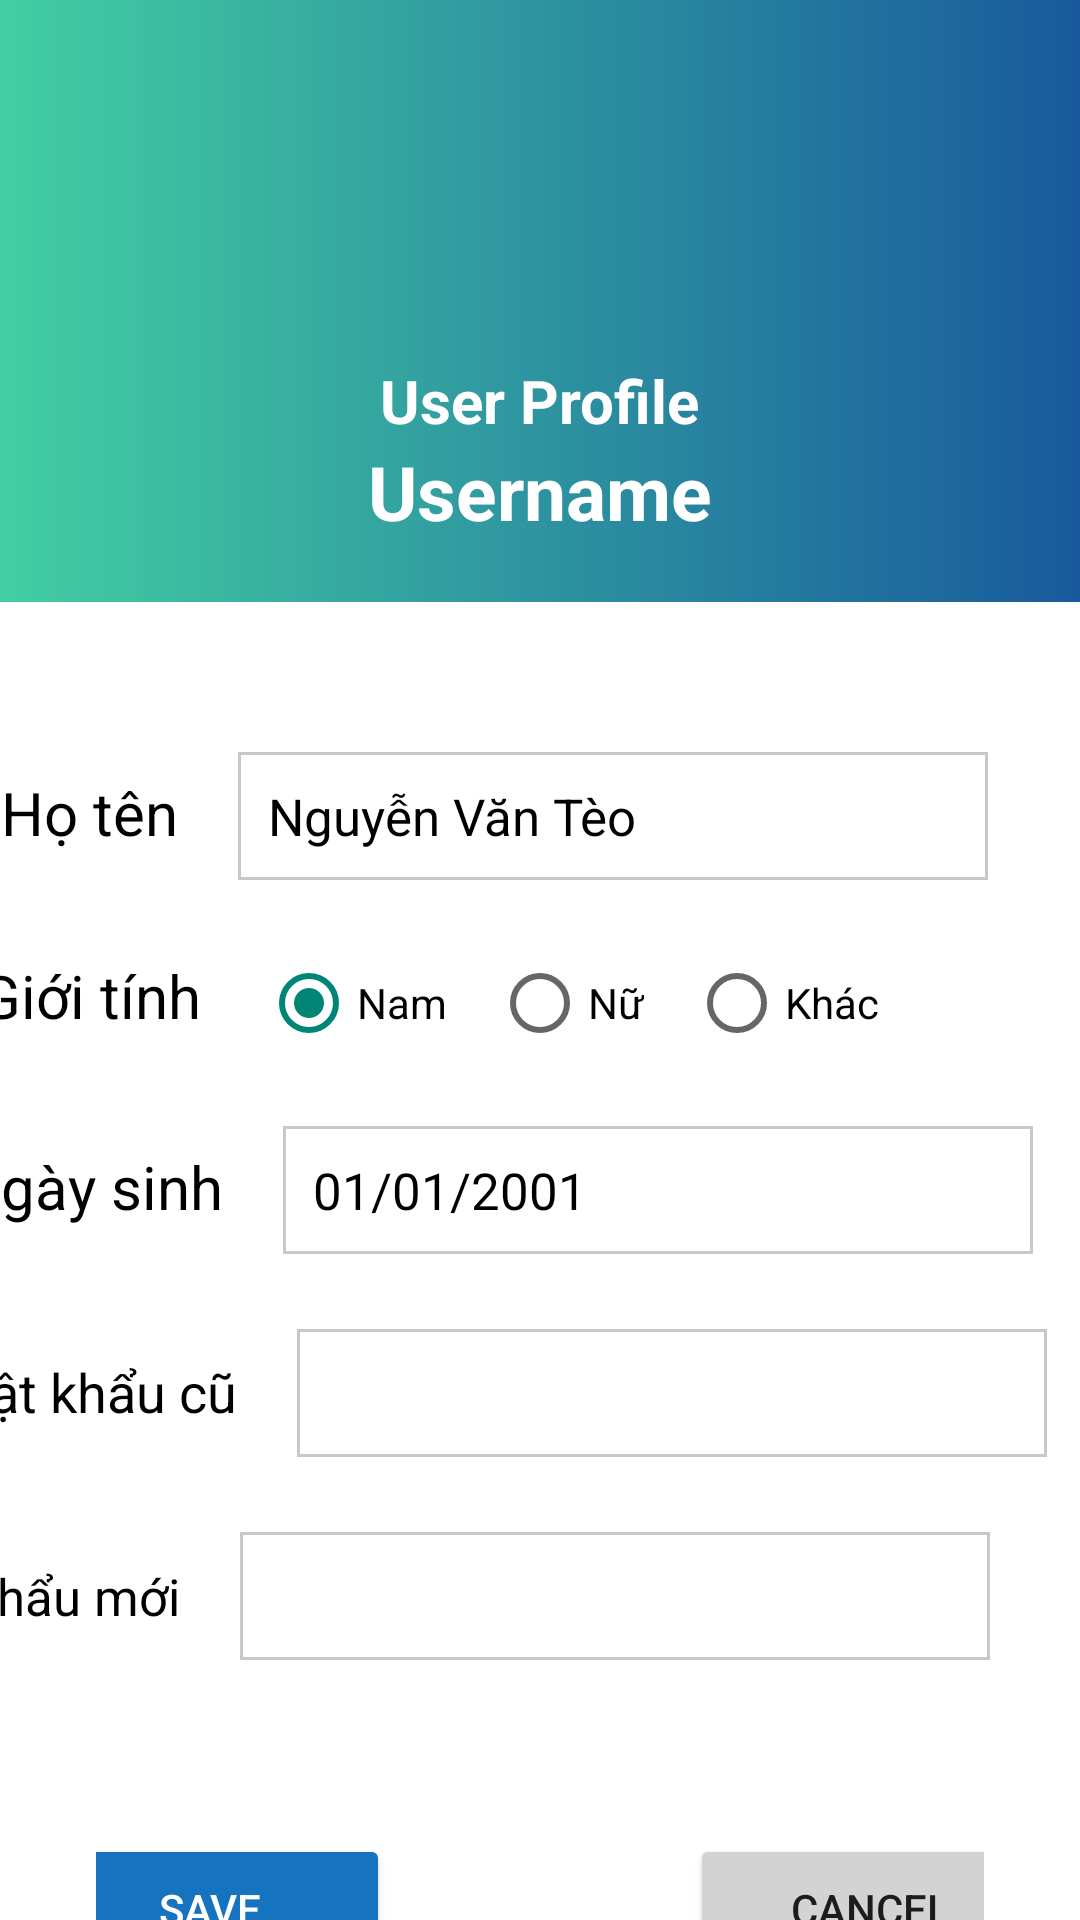

Write the Android layout XML for this screen, with the resource values it uses.
<!-- AndroidManifest.xml: application theme Theme.JustReview -->
<!-- res/layout/activity_user_information.xml -->
<?xml version="1.0" encoding="utf-8"?>
<androidx.constraintlayout.widget.ConstraintLayout xmlns:android="http://schemas.android.com/apk/res/android"
    xmlns:app="http://schemas.android.com/apk/res-auto"
    xmlns:tools="http://schemas.android.com/tools"
    android:layout_width="match_parent"
    android:layout_height="match_parent"
    tools:context=".UserInformationActivity"
    android:background="@color/white">

    <LinearLayout
        android:id="@+id/headerProfile"
        android:layout_width="match_parent"
        android:layout_height="wrap_content"
        android:paddingBottom="20dp"
        app:layout_constraintTop_toTopOf="parent"
        android:background="@drawable/background_gradient_user"
        android:orientation="vertical"
        android:gravity="center">

        <ImageView
            android:id="@+id/logoProfile"
            android:layout_width="100dp"
            android:layout_height="100dp"
            android:layout_marginTop="20dp"
            app:srcCompat="@drawable/profile2"/>

        <TextView
            android:id="@+id/role"
            android:layout_width="wrap_content"
            android:layout_height="wrap_content"
            android:text="User Profile"
            android:textSize="20dp"
            android:textColor="#FFF"
            android:textStyle="bold"/>

        <TextView
            android:id="@+id/userName"
            android:layout_width="wrap_content"
            android:layout_height="wrap_content"
            android:text="Username"
            android:textSize="25dp"
            android:textColor="#FFF"
            android:textStyle="bold"/>

    </LinearLayout>


    <LinearLayout
        android:id="@+id/fullNameProfile"
        android:layout_width="match_parent"
        android:layout_height="wrap_content"
        android:layout_marginTop="50dp"
        app:layout_constraintTop_toBottomOf="@+id/headerProfile"
        app:layout_constraintStart_toStartOf="parent"
        app:layout_constraintEnd_toEndOf="parent"
        android:orientation="horizontal"
        android:gravity="center_horizontal">

        <TextView
            android:layout_width="wrap_content"
            android:layout_height="wrap_content"
            android:layout_marginRight="20dp"
            android:text="Họ tên"
            android:textSize="20dp"
            android:textColor="@color/black" />

        <EditText
            android:id="@+id/nameEditProfile"
            android:layout_width="250dp"
            android:layout_height="wrap_content"
            android:layout_marginRight="30dp"
            android:padding="10dp"
            android:textAlignment="textStart"
            android:background="@drawable/background_border"
            android:text="Nguyễn Văn Tèo"
            android:textSize="17dp"
            android:textColor="@color/black" />

    </LinearLayout>

    <LinearLayout
        android:id="@+id/genderProfile"
        android:layout_width="match_parent"
        android:layout_height="wrap_content"
        android:layout_marginTop="25dp"
        app:layout_constraintTop_toBottomOf="@+id/fullNameProfile"
        app:layout_constraintStart_toStartOf="parent"
        app:layout_constraintEnd_toEndOf="parent"
        android:orientation="horizontal"
        android:gravity="center_horizontal">

        <TextView
            android:layout_width="wrap_content"
            android:layout_height="wrap_content"
            android:layout_marginRight="20dp"
            android:text="Giới tính"
            android:textSize="20dp"
            android:textColor="@color/black" />

        <RadioGroup
            android:id="@+id/genderEditProfile"
            android:layout_marginEnd="30dp"
            android:layout_width="250dp"
            android:layout_height="wrap_content"
            android:orientation="horizontal">

            <RadioButton
                android:id="@+id/genderNam"
                android:layout_width="wrap_content"
                android:layout_height="wrap_content"
                android:layout_marginRight="15dp"
                android:text="Nam"
                android:checked="true"/>

            <RadioButton
                android:id="@+id/genderNu"
                android:layout_width="wrap_content"
                android:layout_height="wrap_content"
                android:layout_marginRight="15dp"
                android:text="Nữ"/>

            <RadioButton
                android:id="@+id/genderKhac"
                android:layout_width="wrap_content"
                android:layout_height="wrap_content"
                android:text="Khác"/>

        </RadioGroup>

    </LinearLayout>

    <LinearLayout
        android:id="@+id/dobProfile"
        android:layout_width="match_parent"
        android:layout_height="wrap_content"
        android:layout_marginTop="25dp"
        app:layout_constraintTop_toBottomOf="@+id/genderProfile"
        app:layout_constraintStart_toStartOf="parent"
        app:layout_constraintEnd_toEndOf="parent"
        android:orientation="horizontal"
        android:gravity="center_horizontal">

        <TextView
            android:layout_width="wrap_content"
            android:layout_height="wrap_content"
            android:layout_marginRight="20dp"
            android:text="Ngày sinh"
            android:textSize="20dp"
            android:textColor="@color/black" />

        <EditText
            android:id="@+id/dobEditProfile"
            android:layout_width="250dp"
            android:layout_height="wrap_content"
            android:layout_marginRight="30dp"
            android:padding="10dp"
            android:textAlignment="textStart"
            android:background="@drawable/background_border"
            android:drawableRight="@drawable/ic_edit_calendar"
            android:inputType="date"
            android:text="01/01/2001"
            android:textSize="17dp"
            android:textColor="@color/black" />

    </LinearLayout>

    <LinearLayout
        android:id="@+id/passwordOldProfile"
        android:layout_width="match_parent"
        android:layout_height="wrap_content"
        android:layout_marginTop="25dp"
        app:layout_constraintTop_toBottomOf="@+id/dobProfile"
        app:layout_constraintStart_toStartOf="parent"
        app:layout_constraintEnd_toEndOf="parent"
        android:orientation="horizontal"
        android:gravity="center_horizontal">

        <TextView
            android:layout_width="wrap_content"
            android:layout_height="wrap_content"
            android:layout_marginRight="20dp"
            android:text="Mật khẩu cũ"
            android:textSize="18dp"
            android:textColor="@color/black" />

        <EditText
            android:id="@+id/passwordOldEditProfile"
            android:layout_width="250dp"
            android:layout_height="wrap_content"
            android:layout_marginRight="30dp"
            android:padding="10dp"
            android:textAlignment="textStart"
            android:background="@drawable/background_border"
            android:inputType="textPassword"
            android:text=""
            android:textSize="17dp"
            android:textColor="@color/black" />

    </LinearLayout>

    <LinearLayout
        android:id="@+id/passwordNewProfile"
        android:layout_width="match_parent"
        android:layout_height="wrap_content"
        android:layout_marginTop="25dp"
        app:layout_constraintTop_toBottomOf="@+id/passwordOldProfile"
        app:layout_constraintStart_toStartOf="parent"
        app:layout_constraintEnd_toEndOf="parent"
        android:orientation="horizontal"
        android:gravity="end">

        <TextView
            android:layout_width="wrap_content"
            android:layout_height="wrap_content"
            android:layout_marginRight="20dp"
            android:text="Mật khẩu mới"
            android:textSize="17dp"
            android:textColor="@color/black" />

        <EditText
            android:id="@+id/passwordNewEditProfile"
            android:layout_width="250dp"
            android:layout_height="wrap_content"
            android:layout_marginRight="30dp"
            android:padding="10dp"
            android:textAlignment="textStart"
            android:background="@drawable/background_border"
            android:inputType="textPassword"
            android:text=""
            android:textSize="17dp"
            android:textColor="@color/black" />

    </LinearLayout>

    <LinearLayout
        android:id="@+id/layoutButtonProfile"
        android:layout_width="match_parent"
        android:layout_height="wrap_content"
        android:gravity="center"
        android:orientation="horizontal"
        android:layout_marginTop="50dp"
        android:layout_marginStart="16dp"
        android:layout_marginEnd="16dp"
        android:paddingStart="16dp"
        android:paddingTop="8dp"
        android:paddingEnd="16dp"
        android:paddingBottom="8dp"
        app:layout_constraintTop_toBottomOf="@id/passwordNewProfile"
        app:layout_constraintStart_toStartOf="parent"
        app:layout_constraintEnd_toEndOf="parent">

        <Button
            android:id="@+id/saveProfile"
            android:layout_width="120dp"
            android:layout_height="50dp"
            android:backgroundTint="#1573bf"
            android:textColor="@color/white"
            android:text="Save" />

        <Button
            android:id="@+id/cancelProfile"
            android:layout_marginStart="100dp"
            android:layout_width="120dp"
            android:layout_height="50dp"
            android:backgroundTint="#D3D3D3"
            android:text="Cancel" />

    </LinearLayout>

</androidx.constraintlayout.widget.ConstraintLayout>
<!-- resources referenced by this layout -->
<resources>
  <color name="black">#FF000000</color>
  <color name="white">#FFFFFFFF</color>
  <!-- drawable background_border (drawable) -->
  <?xml version="1.0" encoding="utf-8"?>
  <shape xmlns:android="http://schemas.android.com/apk/res/android"
      android:innerRadius="4dp">
      <stroke
          android:width="1dp"
          android:color="#C8C8C8"/>
  </shape>
  <!-- drawable background_gradient_user (drawable) -->
  <?xml version="1.0" encoding="utf-8"?>
  <shape xmlns:android="http://schemas.android.com/apk/res/android"
      android:shape="rectangle">
  
      <gradient
          android:startColor="#43cea2"
          android:endColor="#185a9d"
          android:angle="0"/>
  </shape>
  <!-- drawable profile2: jpg bitmap (drawable, 22724 bytes) -->
  <style name="Theme.JustReview" parent="Theme.AppCompat.DayNight.NoActionBar">
          
          <item name="colorPrimary">@color/purple_500</item>
          <item name="colorPrimaryVariant">@color/purple_700</item>
          <item name="colorOnPrimary">@color/white</item>
          
          <item name="colorSecondary">@color/teal_200</item>
          <item name="colorSecondaryVariant">@color/teal_700</item>
          <item name="colorOnSecondary">@color/black</item>
          
          <item name="android:statusBarColor" tools:targetApi="l">?attr/colorPrimaryVariant</item>
          
      </style>
  <color name="purple_500">#FF6200EE</color>
  <color name="purple_700">#FF3700B3</color>
  <color name="teal_200">#FF03DAC5</color>
  <color name="teal_700">#FF018786</color>
</resources>
